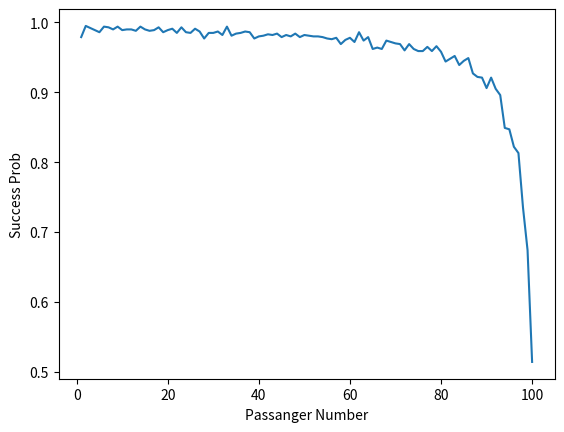

Source code (Python):
import numpy as np
import matplotlib.pyplot as plt
def drunk_pass(target,seat=100,trials=100000):
  correct_seat=0
  for _ in range(trials):
    seats_taken=set()
    drunk=np.random.randint(1,seat+1)
    seats_taken.add(drunk)
    for i in range(2,target):
      if i in seats_taken:
        remainin_seats=[s for s in range(1,seat+1) if s not in seats_taken]
        seats_taken.add(np.random.choice(remainin_seats))
      else:
        seats_taken.add(i)
    if target not in seats_taken:
      correct_seat+=1
  return correct_seat/trials

passenger_numbers=range(1,101)
prob=[drunk_pass(t,seat=100,trials=1000) for t in passenger_numbers]
plt.plot(passenger_numbers,prob)
plt.xlabel("Passanger Number")
plt.ylabel("Success Prob")
plt.show()

           
    
  
  
